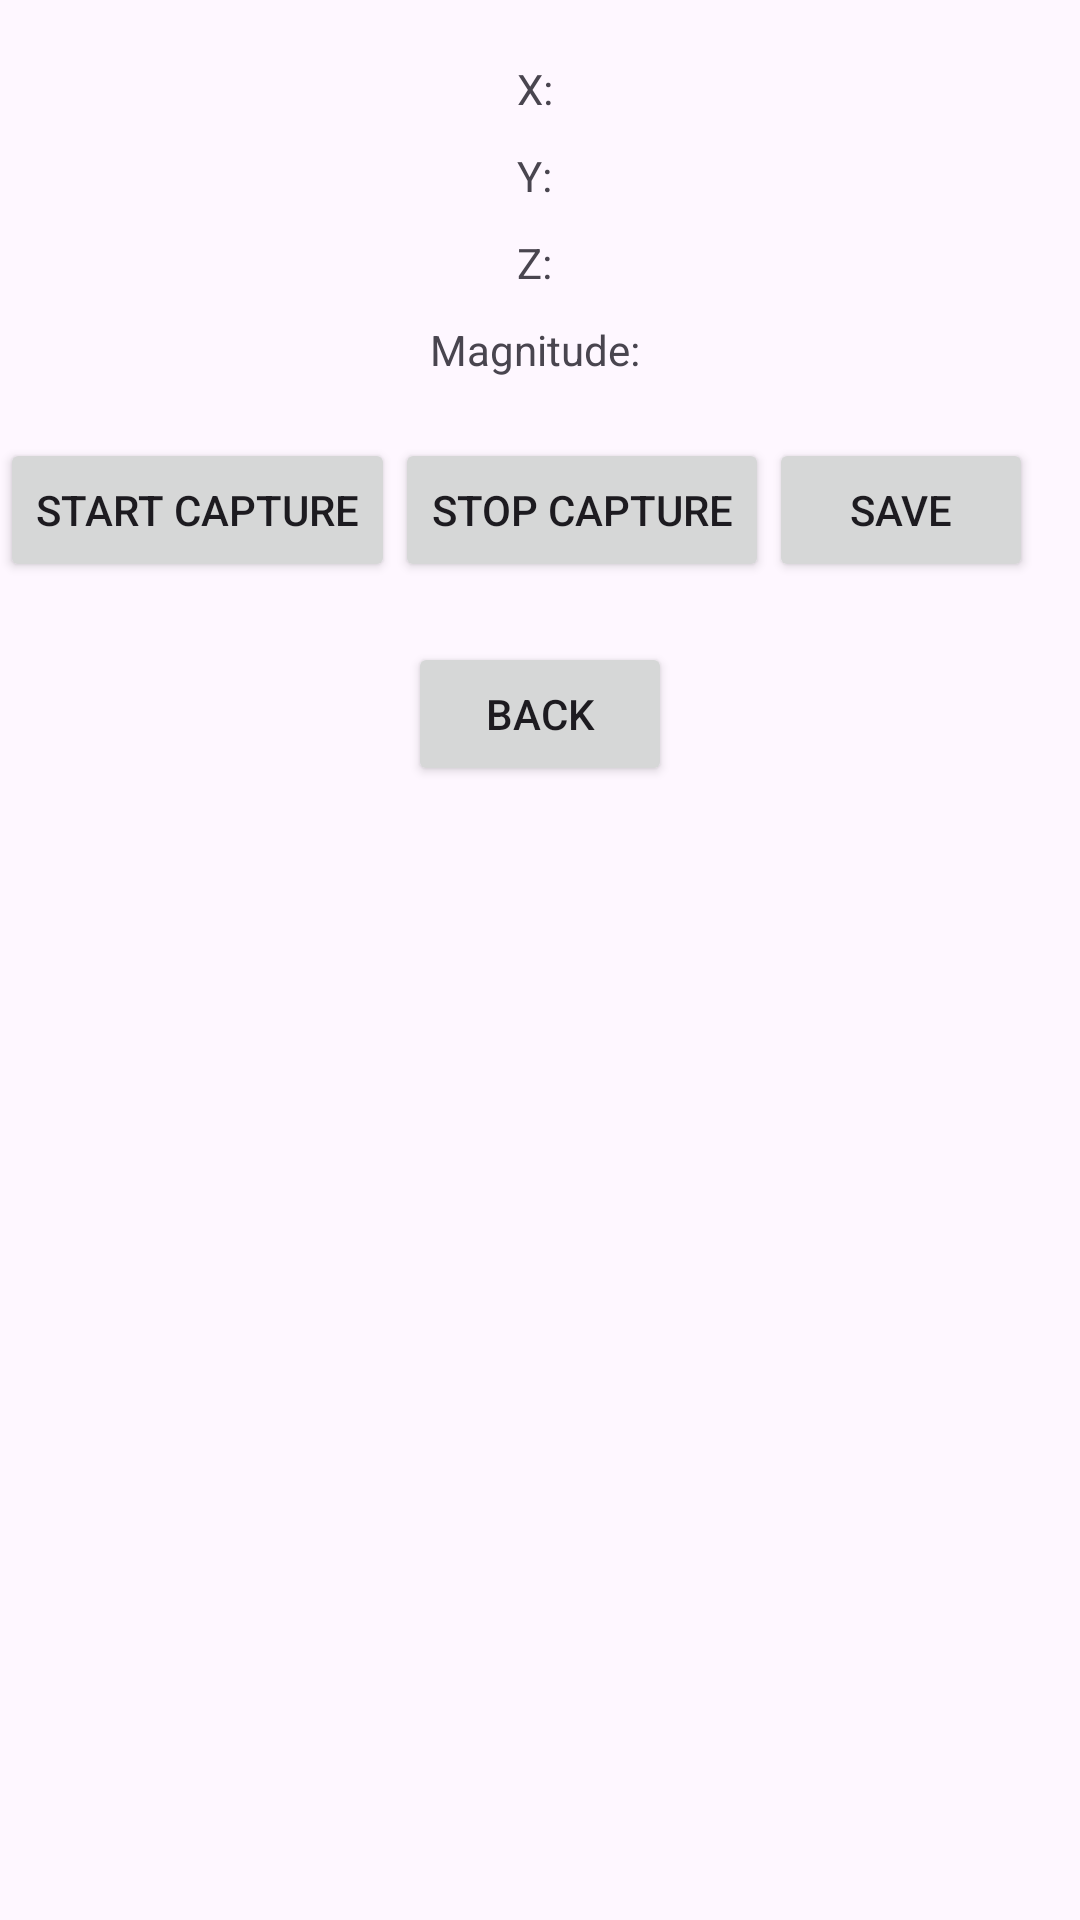

Layout XML and referenced resources for this Android screen:
<!-- AndroidManifest.xml: application theme Theme.Abhi_Rao_Final -->
<!-- res/layout/activity_accelerometer.xml -->
<?xml version="1.0" encoding="utf-8"?>
<RelativeLayout xmlns:android="http://schemas.android.com/apk/res/android"
    xmlns:tools="http://schemas.android.com/tools"
    android:layout_width="match_parent"
    android:layout_height="match_parent"
    tools:context=".AccelerometerActivity">

    <TextView
        android:id="@+id/tvXAxis"
        android:layout_width="wrap_content"
        android:layout_height="wrap_content"
        android:layout_marginTop="20dp"
        android:text="X: "
        android:layout_centerHorizontal="true"/>

    <TextView
        android:id="@+id/tvYAxis"
        android:layout_width="wrap_content"
        android:layout_height="wrap_content"
        android:layout_below="@id/tvXAxis"
        android:text="Y: "
        android:layout_centerHorizontal="true"
        android:layout_marginTop="10dp"/>

    <TextView
        android:id="@+id/tvZAxis"
        android:layout_width="wrap_content"
        android:layout_height="wrap_content"
        android:layout_below="@id/tvYAxis"
        android:text="Z: "
        android:layout_centerHorizontal="true"
        android:layout_marginTop="10dp"/>

    <TextView
        android:id="@+id/tvMagnitude"
        android:layout_width="wrap_content"
        android:layout_height="wrap_content"
        android:layout_below="@id/tvZAxis"
        android:text="Magnitude: "
        android:layout_centerHorizontal="true"
        android:layout_marginTop="10dp"/>

    <Button
        android:id="@+id/btnStart"
        android:layout_width="wrap_content"
        android:layout_height="wrap_content"
        android:text="Start Capture"
        android:layout_below="@id/tvMagnitude"
        android:layout_marginTop="20dp"
        android:layout_alignParentStart="true"/>

    <Button
        android:id="@+id/btnStop"
        android:layout_width="wrap_content"
        android:layout_height="wrap_content"
        android:text="Stop Capture"
        android:layout_below="@id/tvMagnitude"
        android:layout_marginTop="20dp"
        android:layout_toRightOf="@id/btnStart"/>

    <Button
        android:id="@+id/btnSave"
        android:layout_width="wrap_content"
        android:layout_height="wrap_content"
        android:text="Save"
        android:layout_below="@id/tvMagnitude"
        android:layout_marginTop="20dp"
        android:layout_toRightOf="@id/btnStop"/>

    <Button
        android:id="@+id/btnBack"
        android:layout_width="wrap_content"
        android:layout_height="wrap_content"
        android:text="Back"
        android:layout_below="@id/btnStart"
        android:layout_centerHorizontal="true"
        android:layout_marginTop="20dp"/>
</RelativeLayout>
<!-- resources referenced by this layout -->
<resources>
  <style name="Theme.Abhi_Rao_Final" parent="Base.Theme.Abhi_Rao_Final" />
  <style name="Base.Theme.Abhi_Rao_Final" parent="Theme.Material3.DayNight.NoActionBar">
          
          
      </style>
</resources>
